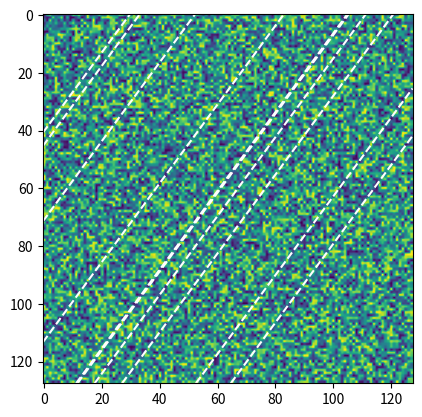

Generate this figure with matplotlib:
import random

def satellize(ax,n=5,color='black',ls='--',**kwargs):
    """satellize
    A simple and important function that adds artificial satellite trails to a maplotlib axis, as caused by some hypothetical unnamed
    cluster of satellites

    Signature:  
    satellize(ax,n=5,**kwargs)
        ax: a matplotlib axis object (or pyplot object)
        n: the number of satellites to plot
        **kwargs: kwargs that get passed to the line plot (use this for color etc)
    
    Details:
    Draws dotted lines across the x axis, all with th e
    
    """
    
    ymin, ymax = ax.get_ylim()
    if ymin>ymax: ymin,ymax = ymax,ymin
    xmin, xmax = ax.get_xlim()
    if xmin>xmax: xmin,xmax = xmax,xmin

    linear_slope = (ymax-ymin)/(xmax-xmin)
    
    sat_slopes = random.uniform(-2.,2.) * linear_slope
    dy = ymax-ymin
    
    print(ymin,ymax,xmin,xmax)
    
    for line in range(n):
        y_cent = random.uniform(ymin,ymax)
        x_cent = random.uniform(xmin,xmax)
        
        y0 = y_cent-sat_slopes*(x_cent-xmin)
        y1 = y_cent+sat_slopes*(xmax-x_cent)
        
        x0 = xmin
        x1 = xmax

        if y0<ymin or y0>ymax:
            if sat_slopes<0:
                y0 = ymax
            else:
                y0 = ymin
            x0 = x1-(y1-y0)/sat_slopes
        
        if y1<ymin or y1>ymax:
            if sat_slopes>0:
                y1 = ymax
            else:
                y1 = ymin
            x1 = (y1-y0)/sat_slopes+x0
        
        print(x0,x1,y0,y1)
        
        ax.plot([x0,x1],[y0,y1],color=color,ls=ls,**kwargs)


def example(output="test.png"):
    import numpy as np
    import matplotlib.pyplot as plt
    fig,ax = plt.subplots()
    map = np.random.random((128,128))
    ax.imshow(map)
    satellize(ax,color='white',n=10)
    fig.savefig(output)

if __name__=='__main__':
    example()
